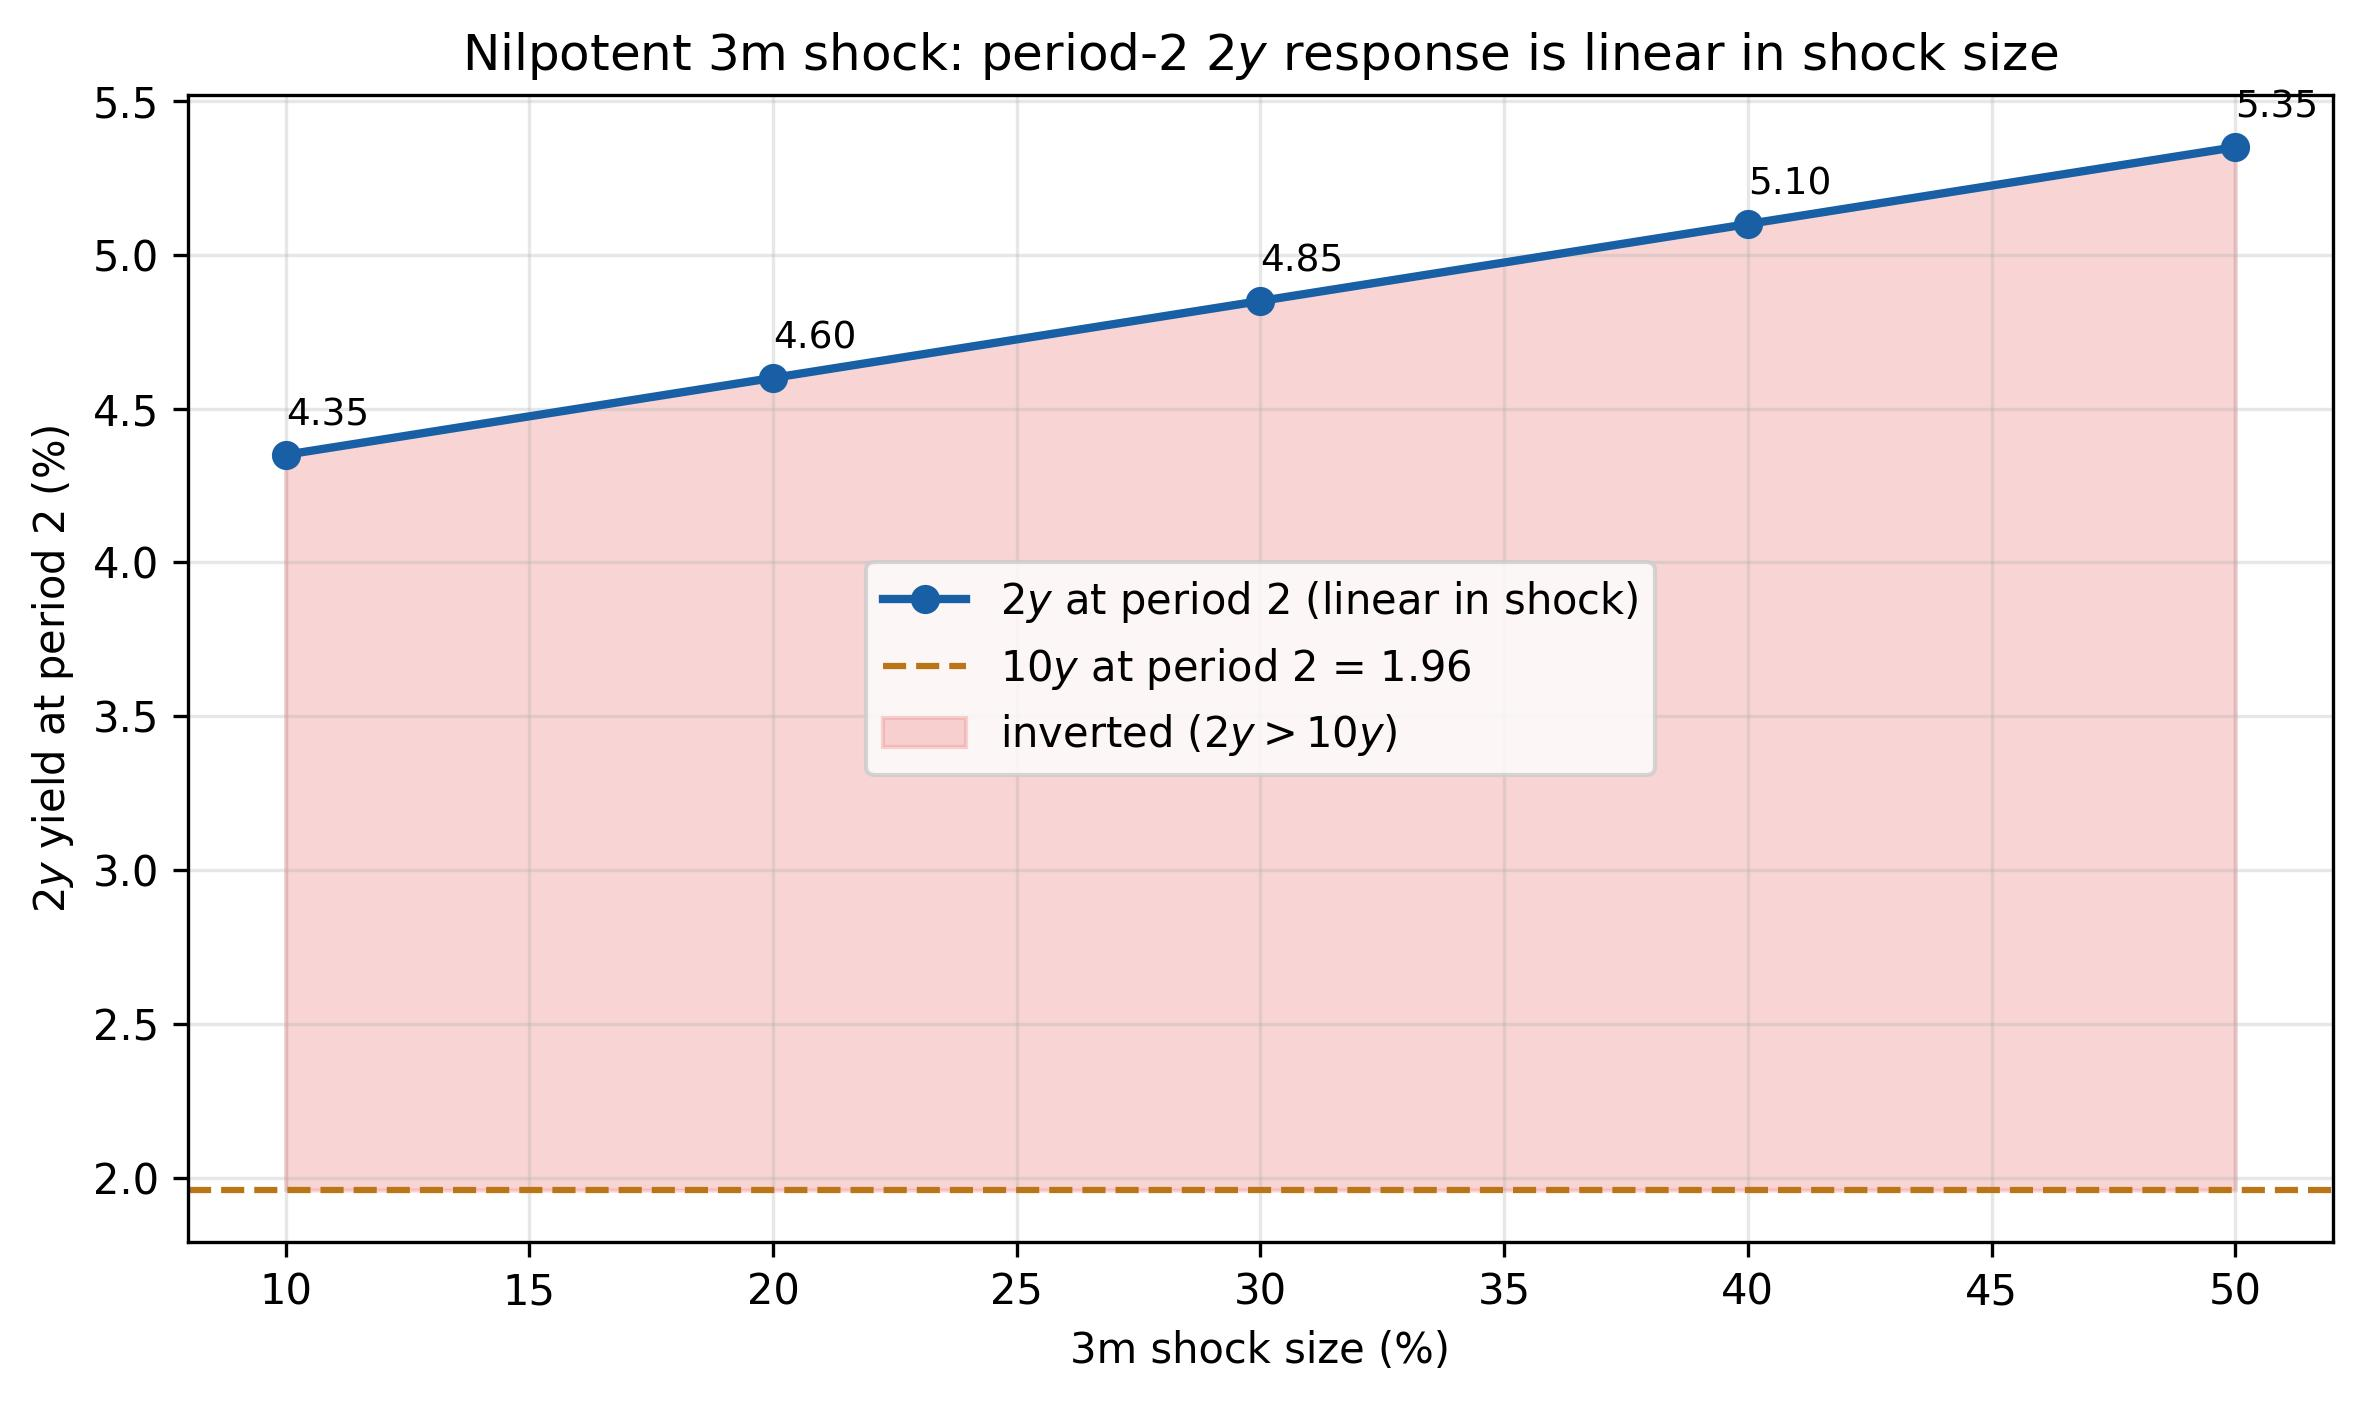

The data file committed next to this chart (first rows):
period, 10y, 2y_+10%, 2y_+20%, 2y_+30%, 2y_+40%, 2y_+50%
1, 2.0, 3.0, 3.0, 3.0, 3.0, 3.0
2, 1.96, 4.35, 4.6, 4.85, 5.1, 5.35
3, 1.92, 1.57, 1.57, 1.57, 1.57, 1.57
4, 1.88, 1.54, 1.54, 1.54, 1.54, 1.54
5, 1.84, 1.51, 1.51, 1.51, 1.51, 1.51
6, 1.81, 1.48, 1.48, 1.48, 1.48, 1.48
